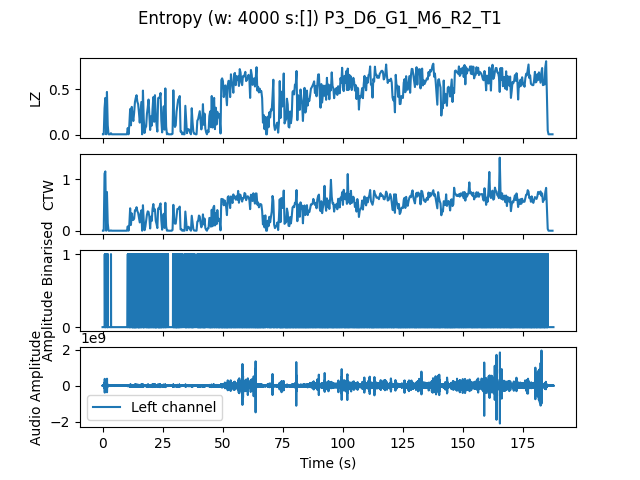

The file beside this chart, header and first rows:
, t0, LZ, CTW
mean, 2254653, 0.4315, 0.4639
0.0, 0.0, 0.005983, 0.0006453
0.3333, 0.3333, 0.005983, 0.0006453
0.6667, 0.6667, 0.2932, 1.112
1.0, 1.0, 0.4068, 1.155
1.333, 1.333, 0.005983, 0.0006453
1.667, 1.667, 0.4726, 0.7547
2.0, 2.0, 0.1047, 0.1466
2.333, 2.333, 0.005983, 0.0006453
2.667, 2.667, 0.005983, 0.0006453
3.0, 3.0, 0.005983, 0.0006453
3.333, 3.333, 0.01795, 0.006543
3.667, 3.667, 0.005983, 0.0006453
4.0, 4.0, 0.005983, 0.0006453
4.333, 4.333, 0.005983, 0.0006453
4.667, 4.667, 0.005983, 0.0006453
5.0, 5.0, 0.005983, 0.0006453
5.333, 5.333, 0.005983, 0.0006453
5.667, 5.667, 0.005983, 0.0006453
6.0, 6.0, 0.005983, 0.0006453
6.333, 6.333, 0.005983, 0.0006453
6.667, 6.667, 0.005983, 0.0006453
7.0, 7.0, 0.005983, 0.0006453
7.333, 7.333, 0.005983, 0.0006453
7.667, 7.667, 0.005983, 0.0006453
8.0, 8.0, 0.005983, 0.0006453
8.333, 8.333, 0.005983, 0.0006453
8.667, 8.667, 0.005983, 0.0006453
9.0, 9.0, 0.005983, 0.0006453
9.333, 9.333, 0.005983, 0.0006453
9.667, 9.667, 0.005983, 0.0006453
10.0, 10.0, 0.005983, 0.0006453
10.33, 10.33, 0.07479, 0.0858
10.67, 10.67, 0.005983, 0.0006453
11.0, 11.0, 0.1137, 0.1311
11.33, 11.33, 0.2842, 0.4371
11.67, 11.67, 0.1047, 0.1129
12.0, 12.0, 0.3081, 0.3377
12.33, 12.33, 0.2064, 0.2081
12.67, 12.67, 0.1526, 0.2113
13.0, 13.0, 0.2423, 0.235
13.33, 13.33, 0.362, 0.3992
13.67, 13.67, 0.4068, 0.3968
14.0, 14.0, 0.4368, 0.4585
14.33, 14.33, 0.365, 0.3849
14.67, 14.67, 0.338, 0.3469
15.0, 15.0, 0.2453, 0.2524
15.33, 15.33, 0.1346, 0.162
15.67, 15.67, 0.2423, 0.3289
16.0, 16.0, 0.362, 0.3972
16.33, 16.33, 0.005983, 0.0006453
16.67, 16.67, 0.4876, 0.4972
17.0, 17.0, 0.1765, 0.1941
17.33, 17.33, 0.02094, 0.01043
17.67, 17.67, 0.07479, 0.07861
18.0, 18.0, 0.09273, 0.1904
18.33, 18.33, 0.2333, 0.3134
18.67, 18.67, 0.2991, 0.3768
19.0, 19.0, 0.3889, 0.3667
19.33, 19.33, 0.2214, 0.2775
... 504 more rows
